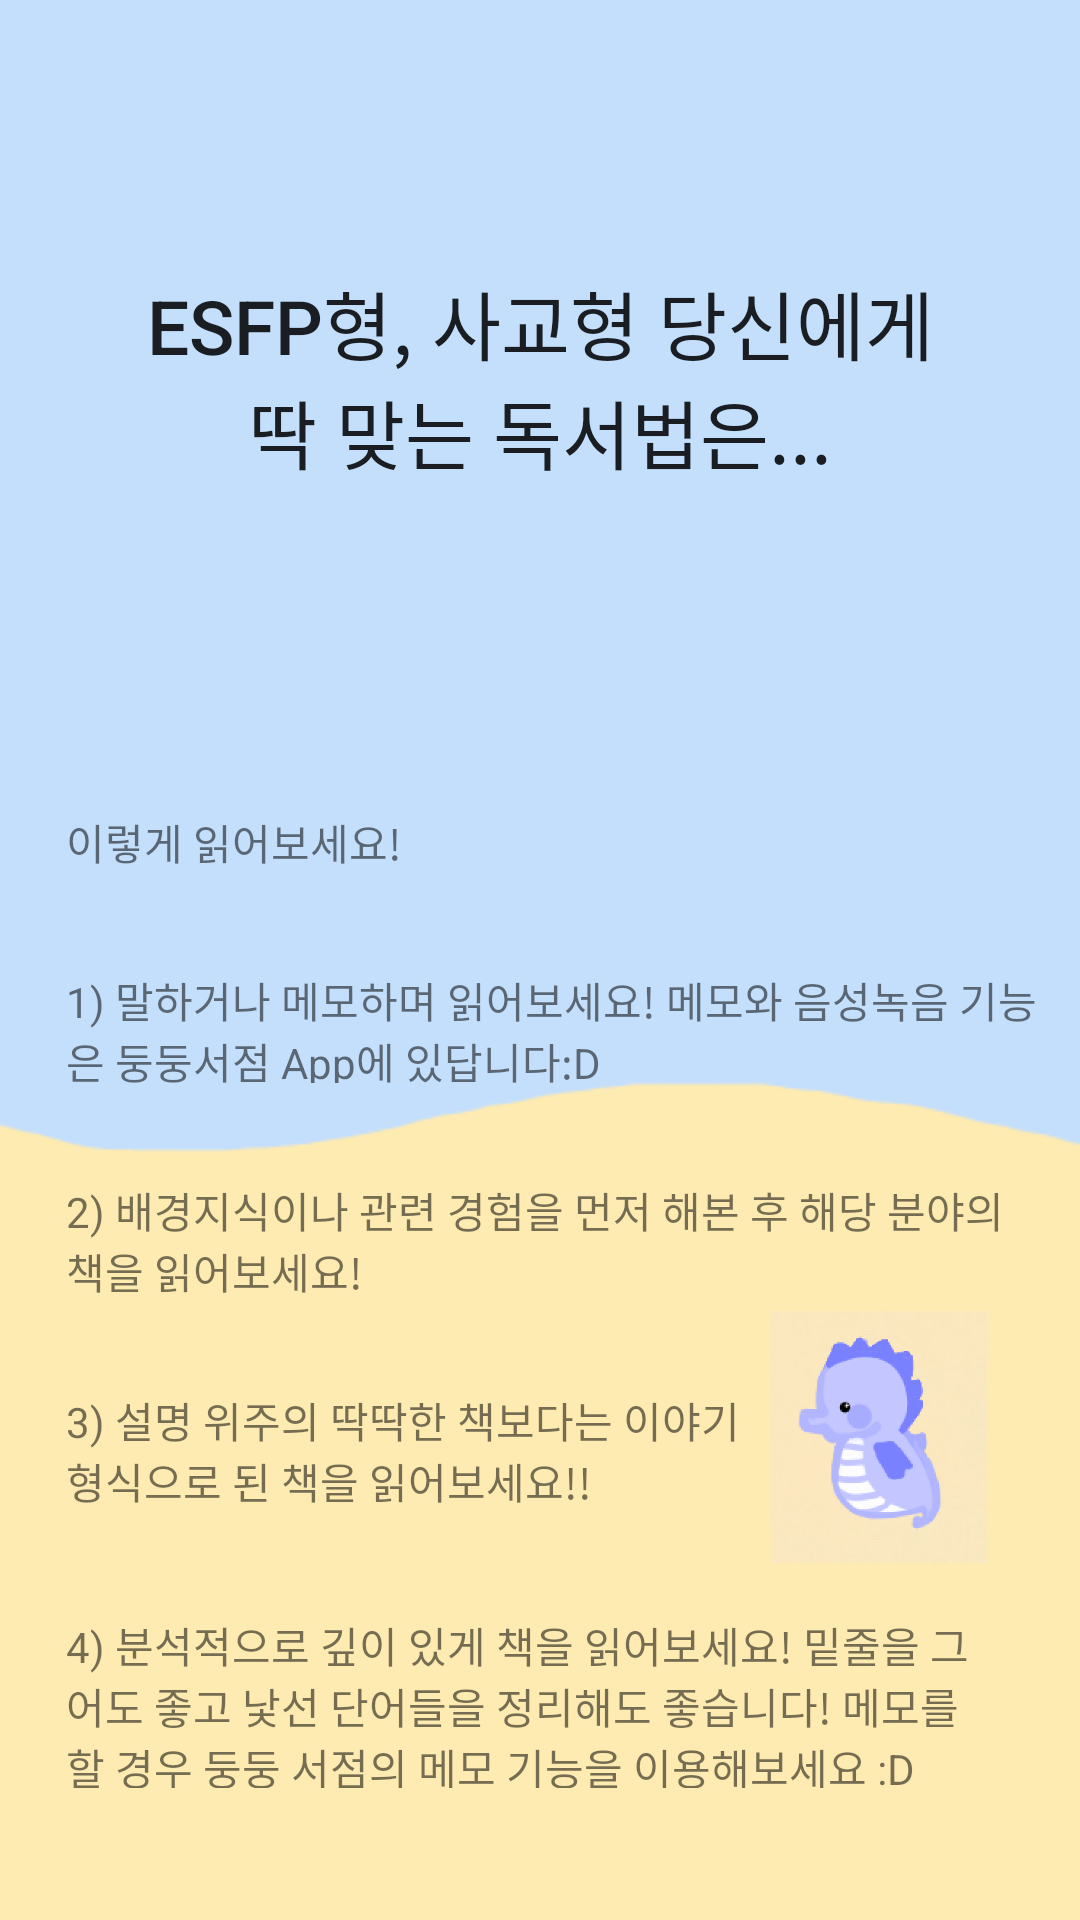

The Android layout XML behind this screen, and the referenced resources:
<!-- AndroidManifest.xml: application theme AppTheme -->
<!-- res/layout/esfp.xml -->
<?xml version="1.0" encoding="utf-8"?>
<androidx.constraintlayout.widget.ConstraintLayout
    xmlns:android="http://schemas.android.com/apk/res/android"
    xmlns:app="http://schemas.android.com/apk/res-auto"
    xmlns:tools="http://schemas.android.com/tools"
    android:layout_width="365dp"
    android:layout_height="755dp"
    android:background="@drawable/qbg">

    <Button
        android:id="@+id/bt1"
        android:layout_width="275dp"
        android:layout_height="81dp"
        android:layout_marginTop="70dp"
        android:layout_marginBottom="60dp"
        android:background="#c4dffc"
        android:stateListAnimator="@null"
        android:text="ESFP형, 사교형 당신에게 딱 맞는 독서법은..."
        android:textSize="25dp"
        app:layout_constraintBottom_toBottomOf="parent"
        app:layout_constraintEnd_toEndOf="parent"
        app:layout_constraintStart_toStartOf="parent"
        app:layout_constraintTop_toTopOf="parent"
        app:layout_constraintVertical_bias="0.036" />

    <TextView
        android:id="@+id/textView8"
        android:layout_width="324dp"
        android:layout_height="38dp"
        android:layout_marginStart="22dp"
        android:layout_marginTop="32dp"
        android:text="1) 말하거나 메모하며 읽어보세요! 메모와 음성녹음 기능은 둥둥서점 App에 있답니다:D "
        app:layout_constraintEnd_toEndOf="parent"
        app:layout_constraintHorizontal_bias="0.0"
        app:layout_constraintStart_toStartOf="parent"
        app:layout_constraintTop_toBottomOf="@+id/textView20" />

    <ImageView
        android:id="@+id/imageView6"
        android:layout_width="82dp"
        android:layout_height="84dp"
        android:layout_marginTop="6dp"
        app:layout_constraintStart_toEndOf="@+id/textView23"
        app:layout_constraintTop_toBottomOf="@+id/textView21"
        app:srcCompat="@drawable/seahorse" />

    <TextView
        android:id="@+id/textView21"
        android:layout_width="323dp"
        android:layout_height="38dp"
        android:layout_marginStart="22dp"
        android:layout_marginTop="32dp"
        android:layout_marginBottom="44dp"
        android:text="2) 배경지식이나 관련 경험을 먼저 해본 후 해당 분야의 책을 읽어보세요!"
        app:layout_constraintBottom_toTopOf="@+id/imageView6"
        app:layout_constraintEnd_toEndOf="parent"
        app:layout_constraintHorizontal_bias="0.0"
        app:layout_constraintStart_toStartOf="parent"
        app:layout_constraintTop_toBottomOf="@+id/textView8" />

    <TextView
        android:id="@+id/textView20"
        android:layout_width="wrap_content"
        android:layout_height="wrap_content"
        android:layout_marginStart="22dp"
        android:layout_marginTop="104dp"
        android:layout_marginEnd="291dp"
        android:layout_marginBottom="12dp"
        android:text="이렇게 읽어보세요!"
        app:layout_constraintBottom_toTopOf="@+id/textView8"
        app:layout_constraintEnd_toEndOf="parent"
        app:layout_constraintHorizontal_bias="0.0"
        app:layout_constraintStart_toStartOf="parent"
        app:layout_constraintTop_toBottomOf="@+id/bt1" />

    <TextView
        android:id="@+id/textView23"
        android:layout_width="230dp"
        android:layout_height="43dp"
        android:layout_marginStart="22dp"
        android:layout_marginTop="32dp"
        android:layout_marginEnd="18dp"
        android:text="3) 설명 위주의 딱딱한 책보다는 이야기 형식으로 된 책을 읽어보세요!!"
        app:layout_constraintBottom_toTopOf="@+id/imageView6"
        app:layout_constraintEnd_toEndOf="parent"
        app:layout_constraintHorizontal_bias="0.0"
        app:layout_constraintStart_toStartOf="parent"
        app:layout_constraintTop_toBottomOf="@+id/textView21"
        app:layout_constraintVertical_bias="0.0" />

    <TextView
        android:id="@+id/textView24"
        android:layout_width="310dp"
        android:layout_height="58dp"
        android:layout_marginStart="22dp"
        android:layout_marginTop="32dp"
        android:layout_marginEnd="30dp"
        android:text="4) 분석적으로 깊이 있게 책을 읽어보세요! 밑줄을 그어도 좋고 낯선 단어들을 정리해도 좋습니다! 메모를 할 경우 둥둥 서점의 메모 기능을 이용해보세요 :D"
        app:layout_constraintEnd_toEndOf="parent"
        app:layout_constraintHorizontal_bias="0.0"
        app:layout_constraintStart_toStartOf="parent"
        app:layout_constraintTop_toBottomOf="@+id/textView23" />
</androidx.constraintlayout.widget.ConstraintLayout>
<!-- resources referenced by this layout -->
<resources>
  <!-- drawable qbg: png bitmap (drawable-v24, 4240 bytes) -->
  <!-- drawable seahorse: png bitmap (drawable-xxhdpi, 20469 bytes) -->
  <style name="AppTheme" parent="Theme.AppCompat.Light.DarkActionBar">
          
          <item name="colorPrimary">@color/colorPrimary</item>
          <item name="colorPrimaryDark">@color/colorPrimaryDark</item>
          <item name="colorAccent">@color/colorAccent</item>
          <item name="windowActionBar">false</item>
          <item name="windowNoTitle">true</item>
      </style>
  <!-- not gathered from this repository: default colours our renderer supplied (Android Studio template values) -->
  <color name="colorPrimary">#FF6200EE</color>
  <color name="colorPrimaryDark">#FF3700B3</color>
  <color name="colorAccent">#FF03DAC5</color>
</resources>
